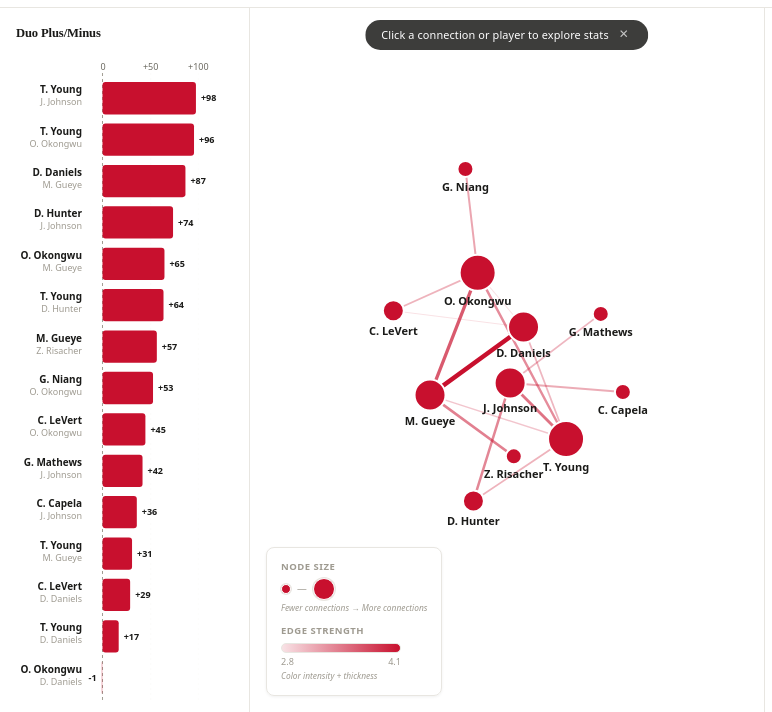
D3 v7 page, settled after 360 driven frames (6 s of simulated time); the page loaded 2 data file(s).


// ── main.js
/* ==============================================================
   main.js — NBA Pair Impact Score Visualization
   ==============================================================
   TABLE OF CONTENTS:
   0. NBA TEAM COLORS
   1. GLOBAL STATE & CONSTANTS
   2. DATA LOADING & PARSING
   3. TEAM SELECTOR (arrows, dropdown)
   4. INFO PANEL (default PIS description + edge detail)
   5. NETWORK GRAPH (force-directed, nodes, edges)
   6. BAR CHART (PLUS_MINUS vertical bars)
   7. TEAM SWITCHING (transitions & animations)
   8. INITIALIZATION
   ============================================================== */


/* ==============================================================
   0. NBA TEAM COLORS
   Primary and secondary colors for all 30 NBA teams.
   ============================================================== */
const TEAM_COLORS = {
  ATL: { primary: '#c8102e', secondary: '#fdb927' },
  BKN: { primary: '#000000', secondary: '#ffffff' },
  BOS: { primary: '#007a33', secondary: '#ba9653' },
  CHA: { primary: '#1d1160', secondary: '#00788c' },
  CHI: { primary: '#ce1141', secondary: '#000000' },
  CLE: { primary: '#860038', secondary: '#fdbb30' },
  DAL: { primary: '#00538c', secondary: '#002b5e' },
  DEN: { primary: '#0e2240', secondary: '#fec524' },
  DET: { primary: '#c8102e', secondary: '#1d42ba' },
  GSW: { primary: '#1d428a', secondary: '#ffc72c' },
  HOU: { primary: '#ce1141', secondary: '#000000' },
  IND: { primary: '#002d62', secondary: '#fdbb30' },
  LAC: { primary: '#c8102e', secondary: '#1d428a' },
  LAL: { primary: '#552583', secondary: '#fdb927' },
  MEM: { primary: '#5d76a9', secondary: '#12173f' },
  MIA: { primary: '#98002e', secondary: '#f9a01b' },
  MIL: { primary: '#00471b', secondary: '#eee1c6' },
  MIN: { primary: '#0c2340', secondary: '#236192' },
  NOP: { primary: '#0c2340', secondary: '#c8102e' },
  NYK: { primary: '#006bb6', secondary: '#f58426' },
  OKC: { primary: '#007ac1', secondary: '#ef6136' },
  ORL: { primary: '#0077c0', secondary: '#000000' },
  PHI: { primary: '#006bb6', secondary: '#ed174c' },
  PHX: { primary: '#1d1160', secondary: '#e56020' },
  POR: { primary: '#e03a3e', secondary: '#000000' },
  SAC: { primary: '#5a2d81', secondary: '#63727a' },
  SAS: { primary: '#c4ced4', secondary: '#000000' },
  TOR: { primary: '#ce1141', secondary: '#000000' },
  UTA: { primary: '#002b5c', secondary: '#f9a01b' },
  WAS: { primary: '#002b5c', secondary: '#e31837' }
};


/* ==============================================================
   1. GLOBAL STATE & CONSTANTS
   ============================================================== */
const STATE = {
  currentTeamIndex: 0,
  teams: [],           // sorted list of team abbreviations
  edgesData: [],       // all backbone edges (parsed)
  nodesData: [],       // all backbone nodes (parsed)
  selectedEdge: null,  // currently clicked edge
  selectedNode: null   // currently clicked node
};

/* Force simulation reference (so we can stop it on team switch) */
let simulation = null;


/* ==============================================================
   2. DATA LOADING & PARSING
   ============================================================== */

/**
 * Load both CSV files and parse them.
 * Returns a Promise that resolves with { edges, nodes }.
 */
async function loadData() {
  const [edgesRaw, nodesRaw] = await Promise.all([
    d3.csv('nba_lineups_backbone.csv'),
    d3.csv('nba_lineups_backbone_nodes.csv')
  ]);

  /* Parse numeric fields on edges */
  const edges = edgesRaw.map(d => ({
    group_name: d.GROUP_NAME,
    player_1:   d.player_1,
    player_2:   d.player_2,
    team:       d.TEAM_ABBREVIATION,
    gp:   +d.GP,
    w:    +d.W,
    l:    +d.L,
    w_pct: +d.W_PCT,
    min:  +d.MIN,
    fgm:  +d.FGM,
    fga:  +d.FGA,
    fg_pct: +d.FG_PCT,
    fg3m: +d.FG3M,
    fg3a: +d.FG3A,
    fg3_pct: +d.FG3_PCT,
    ftm:  +d.FTM,
    fta:  +d.FTA,
    ft_pct: +d.FT_PCT,
    oreb: +d.OREB,
    dreb: +d.DREB,
    reb:  +d.REB,
    ast:  +d.AST,
    tov:  +d.TOV,
    stl:  +d.STL,
    blk:  +d.BLK,
    pf:   +d.PF,
    pts:  +d.PTS,
    plus_minus: +d.PLUS_MINUS,
    pis:  +d.PIS,
    edge_strength: +d.edge_strength
  }));

  /* Nodes are simple: team + player name */
  const nodes = nodesRaw.map(d => ({
    team:   d.TEAM_ABBREVIATION,
    player: d.player
  }));

  return { edges, nodes };
}

/**
 * Get edges for a specific team.
 */
function getTeamEdges(team) {
  return STATE.edgesData.filter(d => d.team === team);
}

/**
 * Get nodes for a specific team.
 */
function getTeamNodes(team) {
  return STATE.nodesData.filter(d => d.team === team);
}


/* ==============================================================
   3. TEAM SELECTOR (arrows, dropdown, cycling)
   ============================================================== */

/**
 * Build the dropdown list and wire up arrow buttons.
 */
function initTeamSelector() {
  const dropdown = d3.select('#team-dropdown');

  /* Populate dropdown items */
  STATE.teams.forEach((team, i) => {
    const colors = TEAM_COLORS[team] || { primary: '#333', secondary: '#999' };
    const item = dropdown.append('div')
      .attr('class', 'dropdown-item')
      .attr('data-team', team)
      .on('click', () => {
        STATE.currentTeamIndex = i;
        switchTeam();
        toggleDropdown(false);
      });

    item.append('span')
      .attr('class', 'dropdown-color-dot')
      .style('background', colors.primary);

    item.append('span').text(team);
  });

  /* Arrow buttons */
  d3.select('#team-prev').on('click', () => {
    STATE.currentTeamIndex =
      (STATE.currentTeamIndex - 1 + STATE.teams.length) % STATE.teams.length;
    switchTeam();
  });

  d3.select('#team-next').on('click', () => {
    STATE.currentTeamIndex =
      (STATE.currentTeamIndex + 1) % STATE.teams.length;
    switchTeam();
  });

  /* Toggle dropdown on abbreviation click */
  d3.select('#team-name-wrapper').on('click', (event) => {
    event.stopPropagation();
    const dd = document.getElementById('team-dropdown');
    toggleDropdown(dd.classList.contains('hidden'));
  });

  /* Close dropdown when clicking elsewhere */
  d3.select('body').on('click', () => toggleDropdown(false));
}

function toggleDropdown(show) {
  d3.select('#team-dropdown').classed('hidden', !show);
  d3.select('#team-name-wrapper').classed('open', show);
}

/**
 * Update the abbreviation display and dropdown active state.
 */
function updateTeamDisplay() {
  const team = STATE.teams[STATE.currentTeamIndex];
  const colors = TEAM_COLORS[team] || { primary: '#333', secondary: '#999' };

  /* Update CSS custom properties for the entire page */
  const root = document.documentElement;
  root.style.setProperty('--team-primary', colors.primary);
  root.style.setProperty('--team-secondary', colors.secondary);
  root.style.setProperty(
    '--team-bg-tint',
    hexToRgba(colors.primary, 0.07)
  );

  /* Update abbreviation text */
  d3.select('#team-abbr').text(team);

  /* Update dropdown active states */
  d3.selectAll('.dropdown-item')
    .classed('active', function() {
      return d3.select(this).attr('data-team') === team;
    });
}

/** Convert hex color to rgba string */
function hexToRgba(hex, alpha) {
  const r = parseInt(hex.slice(1, 3), 16);
  const g = parseInt(hex.slice(3, 5), 16);
  const b = parseInt(hex.slice(5, 7), 16);
  return `rgba(${r}, ${g}, ${b}, ${alpha})`;
}


/* ==============================================================
   4. INFO PANEL (default PIS description + edge detail)
   ============================================================== */

/**
 * Show the default PIS formula description.
 */
function showDefaultInfo() {
  STATE.selectedEdge = null;

  const html = `
    <div class="pis-description">
      <h2>Pair Impact Score</h2>
      <p>
        PIS is a custom per-minute metric that measures how effective
        a two-player lineup is when both players share the floor.
      </p>
      <div class="pis-formula">
        PIS = PLUS_MINUS/MIN<br>
        &nbsp;&nbsp;+ 0.50 × AST/MIN<br>
        &nbsp;&nbsp;+ 0.20 × REB/MIN<br>
        &nbsp;&nbsp;+ 0.20 × (STL+BLK)/MIN<br>
        &nbsp;&nbsp;− 0.35 × TOV/MIN<br>
        &nbsp;&nbsp;− 0.15 × PF/MIN
      </div>
      <p>
        Raw totals favor duos that simply play more minutes together.
        PIS normalizes per minute, then weights each stat so that:
      </p>
      <ul class="weight-list">
        <li><strong>±</strong> matters the most</li>
        <li><strong>AST</strong> rewards playmaking</li>
        <li><strong>REB, STL, BLK</strong> add credit for hustle</li>
        <li><strong>TOV, PF</strong> penalize costly mistakes</li>
      </ul>
      <p style="margin-top:14px;">
        <strong>Edge Strength</strong> balances quality with reliability:
      </p>
      <div class="pis-formula">
        edge_strength = PIS × log(MIN + 1)
      </div>
      <p>
        The log of shared minutes gently rewards duos with larger 
        sample sizes without letting high-minute pairs dominate. 
        Thicker, darker connections in the network indicate 
        stronger edges.
      </p>
      <p style="margin-top:12px; font-size:0.8rem; color:var(--text-muted);">
        Click any connection in the network to explore a duo's detailed stats.
      </p>
    </div>
  `;
  d3.select('#info-content').html(html);
}

/**
 * Show detailed stats for a clicked edge.
 */
function showEdgeDetail(edge) {
  STATE.selectedEdge = edge;

  const pm = edge.plus_minus;
  const pmClass = pm >= 0 ? 'positive' : 'negative';
  const pmSign  = pm >= 0 ? '+' : '';

  const html = `
    <div class="edge-detail">
      <h2>${edge.player_1} — ${edge.player_2}</h2>
      <div class="duo-subtitle">${edge.team} · ${edge.gp} games · ${edge.min.toFixed(0)} min together</div>

      <div class="stat-grid">
        <div class="stat-card full-width">
          <div class="stat-label">Pair Impact Score</div>
          <div class="stat-value">${edge.pis.toFixed(3)}</div>
        </div>

        <div class="stat-card full-width">
          <div class="stat-label">Plus / Minus</div>
          <div class="stat-value ${pmClass}">${pmSign}${pm}</div>
        </div>

        <div class="stat-card">
          <div class="stat-label">FGM</div>
          <div class="stat-value">${edge.fgm}</div>
        </div>
        <div class="stat-card">
          <div class="stat-label">FGA</div>
          <div class="stat-value">${edge.fga}</div>
        </div>
        <div class="stat-card">
          <div class="stat-label">FG%</div>
          <div class="stat-value">${(edge.fg_pct * 100).toFixed(1)}%</div>
        </div>
        <div class="stat-card">
          <div class="stat-label">MIN</div>
          <div class="stat-value">${edge.min.toFixed(0)}</div>
        </div>

        <div class="stat-card">
          <div class="stat-label">PTS</div>
          <div class="stat-value">${edge.pts}</div>
        </div>
        <div class="stat-card">
          <div class="stat-label">AST</div>
          <div class="stat-value">${edge.ast}</div>
        </div>

        <div class="stat-card">
          <div class="stat-label">REB</div>
          <div class="stat-value">${edge.reb}</div>
        </div>
        <div class="stat-card">
          <div class="stat-label">TOV</div>
          <div class="stat-value">${edge.tov}</div>
        </div>

        <div class="stat-card">
          <div class="stat-label">STL</div>
          <div class="stat-value">${edge.stl}</div>
        </div>
        <div class="stat-card">
          <div class="stat-label">BLK</div>
          <div class="stat-value">${edge.blk}</div>
        </div>
      </div>
    </div>
  `;
  d3.select('#info-content').html(html);
}


/* ==============================================================
   5. NETWORK GRAPH (force-directed layout)
   ============================================================== */

/**
 * Draw (or re-draw) the force-directed network for the current team.
 * This is the largest section — it handles:
 *   - building the node/link data structures
 *   - creating a color scale for edge_strength
 *   - setting up the D3 force simulation
 *   - drawing SVG edges (lines) and nodes (circles + labels)
 *   - wiring up click interactions
 */
function drawNetwork() {
  const team  = STATE.teams[STATE.currentTeamIndex];
  const edges = getTeamEdges(team);
  const nodes = getTeamNodes(team);
  const svg   = d3.select('#network-svg');
  const colors = TEAM_COLORS[team] || { primary: '#333', secondary: '#999' };

  /* Clear previous contents */
  svg.selectAll('*').remove();

  /* Measure container (needed early for hint/legend) */
  const container = document.getElementById('network-panel');
  const width  = container.clientWidth;
  const height = container.clientHeight;

  /* --- Add interaction hint overlay (HTML, not SVG) --- */
  let hint = container.querySelector('.network-hint');
  if (!hint) {
    hint = document.createElement('div');
    hint.className = 'network-hint';
    hint.innerHTML = '<span>Click a connection or player to explore stats</span><button class="hint-dismiss" onclick="this.parentElement.remove()">✕</button>';
    container.appendChild(hint);
  }

  /* --- Add / update visual encodings legend (HTML overlay) --- */
  let legend = container.querySelector('.network-legend');
  if (!legend) {
    legend = document.createElement('div');
    legend.className = 'network-legend';
    legend.innerHTML = `
      <div class="legend-section">
        <div class="legend-title">Node Size</div>
        <div class="legend-node-row">
          <span class="legend-node-example" id="legend-node-sm"></span>
          <span class="legend-node-dash">—</span>
          <span class="legend-node-example" id="legend-node-lg"></span>
        </div>
        <div class="legend-sub">Fewer connections → More connections</div>
      </div>
      <div class="legend-section">
        <div class="legend-title">Edge Strength</div>
        <div class="legend-bar" id="legend-bar"></div>
        <div class="legend-labels">
          <span id="legend-min"></span>
          <span id="legend-max"></span>
        </div>
        <div class="legend-sub">Color intensity + thickness</div>
      </div>
    `;
    container.appendChild(legend);
  }
  /* Update legend colors for current team */
  const legendBar = legend.querySelector('#legend-bar');
  legendBar.style.background = `linear-gradient(to right, ${hexToRgba(colors.primary, 0.12)}, ${colors.primary})`;
  const esExtent = d3.extent(edges, d => d.edge_strength);
  legend.querySelector('#legend-min').textContent = esExtent[0].toFixed(1);
  legend.querySelector('#legend-max').textContent = esExtent[1].toFixed(1);
  const smNode = legend.querySelector('#legend-node-sm');
  const lgNode = legend.querySelector('#legend-node-lg');
  if (smNode) smNode.style.background = colors.primary;
  if (lgNode) lgNode.style.background = colors.primary;

  svg.attr('viewBox', `0 0 ${width} ${height}`);

  /* --- Build node map for force layout --- */
  const nodeMap = new Map();
  nodes.forEach(n => {
    nodeMap.set(n.player, { id: n.player, ...n });
  });

  const forceNodes = Array.from(nodeMap.values());

  /* --- Build link array referencing node objects --- */
  const forceLinks = edges.map(e => ({
    source: e.player_1,
    target: e.player_2,
    data: e
  }));

  /* --- Color scale for edge_strength (very light gray → full team color) --- */
  const strengthExtent = d3.extent(edges, d => d.edge_strength);
  const edgeColorScale = d3.scaleLinear()
    .domain(strengthExtent)
    .range([hexToRgba(colors.primary, 0.12), colors.primary]);

  /* --- Edge width scale (more noticeable variation) --- */
  const edgeWidthScale = d3.scaleLinear()
    .domain(strengthExtent)
    .range([1, 4.5]);

  /* --- Node degree for sizing --- */
  const degreeMap = new Map();
  forceNodes.forEach(n => degreeMap.set(n.id, 0));
  forceLinks.forEach(l => {
    degreeMap.set(l.source, (degreeMap.get(l.source) || 0) + 1);
    degreeMap.set(l.target, (degreeMap.get(l.target) || 0) + 1);
  });
  const maxDegree = d3.max(Array.from(degreeMap.values()));
  const nodeRadius = d3.scaleLinear()
    .domain([1, maxDegree])
    .range([8, 18]);

  /* --- Force Simulation --- */
  if (simulation) simulation.stop();

  simulation = d3.forceSimulation(forceNodes)
    .force('link', d3.forceLink(forceLinks).id(d => d.id).distance(100))
    .force('charge', d3.forceManyBody().strength(-300))
    .force('center', d3.forceCenter(width / 2, height / 2))
    .force('collision', d3.forceCollide().radius(d => nodeRadius(degreeMap.get(d.id)) + 10))
    .force('x', d3.forceX(width / 2).strength(0.05))
    .force('y', d3.forceY(height / 2).strength(0.05));

  /* --- Draw Edges --- */
  const edgeGroup = svg.append('g').attr('class', 'edges-group');

  const edgeElements = edgeGroup.selectAll('.edge-line')
    .data(forceLinks)
    .enter()
    .append('line')
    .attr('class', 'edge-line')
    .attr('stroke', d => edgeColorScale(d.data.edge_strength))
    .attr('stroke-width', d => edgeWidthScale(d.data.edge_strength))
    .attr('opacity', 0)
    .on('click', function(event, d) {
      event.stopPropagation();
      onEdgeClick(d, edgeElements, nodeCircles, nodeLabels);
    });

  /* Animate edges in */
  edgeElements.transition()
    .duration(600)
    .delay((d, i) => i * 40)
    .attr('opacity', 1);

  /* --- Draw Nodes --- */
  const nodeGroup = svg.append('g').attr('class', 'nodes-group');

  const nodeGroups = nodeGroup.selectAll('.node-g')
    .data(forceNodes)
    .enter()
    .append('g')
    .attr('class', 'node-g')
    .call(d3.drag()
      .on('start', dragStarted)
      .on('drag', dragged)
      .on('end', dragEnded)
    );

  const nodeCircles = nodeGroups.append('circle')
    .attr('class', 'node-circle')
    .attr('r', 0)
    .attr('fill', colors.primary)
    .attr('stroke', '#fff')
    .attr('stroke-width', 2)
    .on('click', function(event, d) {
      event.stopPropagation();
      onNodeClick(d, edgeElements, nodeCircles, nodeLabels);
    });

  /* Animate nodes in */
  nodeCircles.transition()
    .duration(500)
    .delay((d, i) => 200 + i * 50)
    .attr('r', d => nodeRadius(degreeMap.get(d.id)));

  const nodeLabels = nodeGroups.append('text')
    .attr('class', 'node-label')
    .attr('dy', d => nodeRadius(degreeMap.get(d.id)) + 14)
    .text(d => d.id)
    .attr('opacity', 0);

  nodeLabels.transition()
    .duration(400)
    .delay((d, i) => 400 + i * 50)
    .attr('opacity', 1);

  /* --- Tick function: update positions each frame --- */
  simulation.on('tick', () => {
    /* Keep nodes within bounds */
    forceNodes.forEach(d => {
      const r = nodeRadius(degreeMap.get(d.id));
      d.x = Math.max(r + 5, Math.min(width - r - 5, d.x));
      d.y = Math.max(r + 5, Math.min(height - r - 5, d.y));
    });

    edgeElements
      .attr('x1', d => d.source.x)
      .attr('y1', d => d.source.y)
      .attr('x2', d => d.target.x)
      .attr('y2', d => d.target.y);

    nodeGroups.attr('transform', d => `translate(${d.x},${d.y})`);
  });

  /* --- Click background to reset --- */
  svg.on('click', () => {
    clearHighlights(edgeElements, nodeCircles, nodeLabels);
    showDefaultInfo();
  });
}

/* --- Drag handlers for nodes --- */
function dragStarted(event, d) {
  if (!event.active) simulation.alphaTarget(0.3).restart();
  d.fx = d.x;
  d.fy = d.y;
}

function dragged(event, d) {
  d.fx = event.x;
  d.fy = event.y;
}

function dragEnded(event, d) {
  if (!event.active) simulation.alphaTarget(0);
  d.fx = null;
  d.fy = null;
}

/* --- Edge click: highlight edge, show detail --- */
function onEdgeClick(linkData, edgeElements, nodeCircles, nodeLabels) {
  /* Dim everything */
  edgeElements.classed('dimmed', true).classed('highlighted', false);
  nodeCircles.classed('dimmed', true);
  nodeLabels.classed('dimmed', true);

  /* Highlight clicked edge */
  edgeElements.filter(d => d === linkData)
    .classed('dimmed', false)
    .classed('highlighted', true);

  /* Highlight the two connected nodes */
  const connectedIds = new Set([
    linkData.source.id || linkData.source,
    linkData.target.id || linkData.target
  ]);

  nodeCircles.classed('dimmed', d => !connectedIds.has(d.id));
  nodeLabels.classed('dimmed', d => !connectedIds.has(d.id));

  /* Also highlight corresponding bar */
  highlightBar(linkData.data);

  /* Show detail in info panel */
  showEdgeDetail(linkData.data);
}

/* --- Node click: highlight all edges connected to this node --- */
function onNodeClick(nodeData, edgeElements, nodeCircles, nodeLabels) {
  STATE.selectedNode = nodeData;

  /* Find all edges connected to this node */
  const connectedNodes = new Set([nodeData.id]);
  edgeElements.each(function(d) {
    const srcId = d.source.id || d.source;
    const tgtId = d.target.id || d.target;
    if (srcId === nodeData.id) connectedNodes.add(tgtId);
    if (tgtId === nodeData.id) connectedNodes.add(srcId);
  });

  /* Dim everything, then un-dim connected */
  edgeElements
    .classed('dimmed', d => {
      const srcId = d.source.id || d.source;
      const tgtId = d.target.id || d.target;
      return srcId !== nodeData.id && tgtId !== nodeData.id;
    })
    .classed('highlighted', d => {
      const srcId = d.source.id || d.source;
      const tgtId = d.target.id || d.target;
      return srcId === nodeData.id || tgtId === nodeData.id;
    });

  nodeCircles.classed('dimmed', d => !connectedNodes.has(d.id));
  nodeLabels.classed('dimmed', d => !connectedNodes.has(d.id));

  /* Highlight bars for connected duos */
  highlightBarsForPlayer(nodeData.id);

  /* Show default info (or we could show a player summary) */
  showDefaultInfo();
}

/* --- Clear all highlights --- */
function clearHighlights(edgeElements, nodeCircles, nodeLabels) {
  edgeElements.classed('dimmed', false).classed('highlighted', false);
  nodeCircles.classed('dimmed', false);
  nodeLabels.classed('dimmed', false);
  clearBarHighlights();
  STATE.selectedNode = null;
}


/* ==============================================================
   6. BAR CHART (PLUS_MINUS, horizontal bars, left column)
   ============================================================== */

/**
 * Draw horizontal bar chart in the left panel.
 * Labels are stacked (player 1 bold, player 2 muted below).
 * More left padding for breathing room from screen edge.
 */
function drawBarChart() {
  const team  = STATE.teams[STATE.currentTeamIndex];
  const edges = getTeamEdges(team)
    .slice()
    .sort((a, b) => b.plus_minus - a.plus_minus);
  const colors = TEAM_COLORS[team] || { primary: '#333', secondary: '#999' };
  const svg   = d3.select('#bar-svg');

  /* Clear previous */
  svg.selectAll('*').remove();

  /* Measure container */
  const scrollArea = document.getElementById('bar-scroll-area');
  const totalW = scrollArea.clientWidth;

  /* More left margin = more breathing room from screen edge */
  const margin = { top: 24, right: 34, bottom: 12, left: 92 };
  const barRowHeight = 42;
  const totalH = margin.top + margin.bottom + edges.length * barRowHeight;
  const chartW = totalW - margin.left - margin.right;
  const chartH = totalH - margin.top - margin.bottom;

  svg.attr('width', totalW)
     .attr('height', totalH)
     .attr('viewBox', `0 0 ${totalW} ${totalH}`);

  const g = svg.append('g')
    .attr('transform', `translate(${margin.left}, ${margin.top})`);

  /* --- Scales --- */
  const pmExtent = d3.extent(edges, d => d.plus_minus);
  const xMin = Math.min(0, pmExtent[0]) - 10;
  const xMax = Math.max(0, pmExtent[1]) + 20;

  const xScale = d3.scaleLinear()
    .domain([xMin, xMax])
    .range([0, chartW]);

  const yScale = d3.scaleBand()
    .domain(edges.map((d, i) => i))
    .range([0, chartH])
    .padding(0.22);

  /* --- Zero line --- */
  g.append('line')
    .attr('class', 'bar-zero-line')
    .attr('x1', xScale(0))
    .attr('x2', xScale(0))
    .attr('y1', 0)
    .attr('y2', chartH);

  /* --- X Axis (top) --- */
  g.append('g')
    .attr('class', 'bar-axis')
    .call(d3.axisTop(xScale).ticks(3).tickSize(-chartH).tickFormat(d => d > 0 ? `+${d}` : d))
    .call(g => g.select('.domain').remove())
    .call(g => g.selectAll('.tick line').attr('stroke-dasharray', '2,3').attr('opacity', 0.15));

  /* --- Bars --- */
  const bars = g.selectAll('.bar-rect')
    .data(edges)
    .enter()
    .append('rect')
    .attr('class', 'bar-rect')
    .attr('data-duo', d => `${d.player_1}-${d.player_2}`)
    .attr('y', (d, i) => yScale(i))
    .attr('height', yScale.bandwidth())
    .attr('rx', 3)
    .attr('fill', d => d.plus_minus >= 0 ? colors.primary : hexToRgba(colors.primary, 0.35))
    .attr('x', xScale(0))
    .attr('width', 0)
    .on('click', function(event, d) {
      event.stopPropagation();
      onBarClick(d);
    });

  bars.transition()
    .duration(600)
    .delay((d, i) => i * 25)
    .attr('x', d => d.plus_minus >= 0 ? xScale(0) : xScale(d.plus_minus))
    .attr('width', d => Math.abs(xScale(d.plus_minus) - xScale(0)));

  /* --- Value labels --- */
  g.selectAll('.bar-value-label')
    .data(edges)
    .enter()
    .append('text')
    .attr('class', 'bar-value-label')
    .attr('y', (d, i) => yScale(i) + yScale.bandwidth() / 2)
    .attr('dy', '0.35em')
    .attr('x', d => d.plus_minus >= 0
      ? xScale(d.plus_minus) + 5
      : xScale(d.plus_minus) - 5)
    .attr('text-anchor', d => d.plus_minus >= 0 ? 'start' : 'end')
    .text(d => (d.plus_minus >= 0 ? '+' : '') + d.plus_minus)
    .attr('opacity', 0)
    .transition()
    .duration(400)
    .delay((d, i) => 200 + i * 25)
    .attr('opacity', 1);

  /* --- Stacked labels (player 1 bold on top, player 2 muted below) --- */
  edges.forEach((d, i) => {
    const yCenter = yScale(i) + yScale.bandwidth() / 2;

    g.append('text')
      .attr('class', 'bar-label-p1')
      .attr('text-anchor', 'end')
      .attr('x', -10)
      .attr('y', yCenter - 5)
      .text(d.player_1);

    g.append('text')
      .attr('class', 'bar-label-p2')
      .attr('text-anchor', 'end')
      .attr('x', -10)
      .attr('y', yCenter + 7)
      .text(d.player_2);
  });
}

/* --- Highlight a single bar (from edge click) --- */
function highlightBar(edgeData) {
  d3.selectAll('.bar-rect')
    .classed('dimmed', true);

  d3.selectAll('.bar-rect')
    .filter(d => d.player_1 === edgeData.player_1 && d.player_2 === edgeData.player_2)
    .classed('dimmed', false);
}

/* --- Highlight bars for all duos involving a player (from node click) --- */
function highlightBarsForPlayer(playerName) {
  d3.selectAll('.bar-rect')
    .classed('dimmed', d => d.player_1 !== playerName && d.player_2 !== playerName);
}

/* --- Clear bar highlights --- */
function clearBarHighlights() {
  d3.selectAll('.bar-rect').classed('dimmed', false);
}

/* --- Bar click: show edge detail for that duo --- */
function onBarClick(edgeData) {
  showEdgeDetail(edgeData);
  /* Also highlight corresponding edge in the network */
  d3.selectAll('.edge-line')
    .classed('dimmed', true)
    .classed('highlighted', false);

  d3.selectAll('.edge-line')
    .filter(d =>
      d.data.player_1 === edgeData.player_1 &&
      d.data.player_2 === edgeData.player_2
    )
    .classed('dimmed', false)
    .classed('highlighted', true);

  /* Dim nodes not in this duo */
  const connectedIds = new Set([edgeData.player_1, edgeData.player_2]);
  d3.selectAll('.node-circle').classed('dimmed', d => !connectedIds.has(d.id));
  d3.selectAll('.node-label').classed('dimmed', d => !connectedIds.has(d.id));

  /* Highlight bar */
  highlightBar(edgeData);
}


/* ==============================================================
   7. TEAM SWITCHING (transitions & animations)
   ============================================================== */

/**
 * Called whenever the team changes. Updates everything.
 */
function switchTeam() {
  /* Reset selection state */
  STATE.selectedEdge = null;
  STATE.selectedNode = null;

  /* Update header display + CSS variables */
  updateTeamDisplay();

  /* Re-render both visualizations */
  drawNetwork();
  drawBarChart();

  /* Reset info panel to default */
  showDefaultInfo();
}


/* ==============================================================
   8. INITIALIZATION
   ============================================================== */

(async function init() {
  /* Load data */
  const { edges, nodes } = await loadData();
  STATE.edgesData = edges;
  STATE.nodesData = nodes;

  /* Build sorted team list */
  STATE.teams = [...new Set(edges.map(d => d.team))].sort();
  STATE.currentTeamIndex = 0; // ATL first alphabetically

  /* Initialize UI components */
  initTeamSelector();
  updateTeamDisplay();
  showDefaultInfo();

  /* Draw initial visualizations */
  drawNetwork();
  drawBarChart();

  /* Re-draw on window resize */
  let resizeTimer;
  window.addEventListener('resize', () => {
    clearTimeout(resizeTimer);
    resizeTimer = setTimeout(() => {
      drawNetwork();
      drawBarChart();
    }, 250);
  });
})();


### data: nba_lineups_backbone.csv
GROUP_SET, GROUP_ID, GROUP_NAME, player_1, player_2, TEAM_ID, TEAM_ABBREVIATION, GP, W, L, W_PCT, MIN, FGM, FGA, FG_PCT, FG3M, FG3A, FG3_PCT, FTM, FTA, FT_PCT, OREB, DREB, REB
Lineups, -1630700-1631243-, D. Daniels - M. Gueye, D. Daniels, M. Gueye, 1610612737, ATL, 29, 14, 15, 0.483, 376.1, 365, 744, 0.491, 114, 300, 0.38, 102, 138, 0.739, 98, 271, 369
Lineups, -1630168-1631243-, O. Okongwu - M. Gueye, O. Okongwu, M. Gueye, 1610612737, ATL, 29, 13, 16, 0.448, 371.2, 353, 731, 0.483, 109, 294, 0.371, 100, 135, 0.741, 99, 261, 360
Lineups, -1629027-1630552-, T. Young - J. Johnson, T. Young, J. Johnson, 1610612737, ATL, 34, 17, 17, 0.5, 923.6, 858, 1774, 0.484, 244, 662, 0.369, 420, 539, 0.779, 234, 641, 875
Lineups, -1631243-1642258-, M. Gueye - Z. Risacher, M. Gueye, Z. Risacher, 1610612737, ATL, 31, 15, 16, 0.484, 379.2, 367, 741, 0.495, 113, 295, 0.383, 96, 133, 0.722, 92, 261, 353
Lineups, -1629631-1630552-, D. Hunter - J. Johnson, D. Hunter, J. Johnson, 1610612737, ATL, 25, 15, 10, 0.6, 473.6, 409, 870, 0.47, 122, 339, 0.36, 282, 350, 0.806, 108, 347, 455
Lineups, -1629027-1630168-, T. Young - O. Okongwu, T. Young, O. Okongwu, 1610612737, ATL, 70, 32, 38, 0.457, 1406, 1302, 2687, 0.485, 416, 1116, 0.373, 620, 772, 0.803, 349, 930, 1279
Lineups, -1627777-1630168-, G. Niang - O. Okongwu, G. Niang, O. Okongwu, 1610612737, ATL, 28, 14, 14, 0.5, 346, 334, 661, 0.505, 121, 295, 0.41, 140, 176, 0.795, 75, 225, 300
Lineups, -203991-1630552-, C. Capela - J. Johnson, C. Capela, J. Johnson, 1610612737, ATL, 35, 18, 17, 0.514, 639.4, 604, 1263, 0.478, 157, 433, 0.363, 215, 298, 0.721, 182, 460, 642
Lineups, -1627747-1630168-, C. LeVert - O. Okongwu, C. LeVert, O. Okongwu, 1610612737, ATL, 26, 13, 13, 0.5, 408.6, 388, 771, 0.503, 114, 304, 0.375, 163, 212, 0.769, 94, 284, 378
Lineups, -1629027-1629631-, T. Young - D. Hunter, T. Young, D. Hunter, 1610612737, ATL, 35, 18, 17, 0.514, 725.8, 647, 1366, 0.474, 222, 597, 0.372, 372, 470, 0.791, 168, 496, 664
Lineups, -1629027-1630700-, T. Young - D. Daniels, T. Young, D. Daniels, 1610612737, ATL, 72, 34, 38, 0.472, 1862, 1734, 3616, 0.48, 510, 1394, 0.366, 707, 902, 0.784, 495, 1245, 1740
Lineups, -1629726-1630552-, G. Mathews - J. Johnson, G. Mathews, J. Johnson, 1610612737, ATL, 22, 11, 11, 0.5, 281, 246, 520, 0.473, 88, 236, 0.373, 136, 171, 0.795, 60, 204, 264
Lineups, -1629027-1631243-, T. Young - M. Gueye, T. Young, M. Gueye, 1610612737, ATL, 28, 13, 15, 0.464, 383.3, 366, 760, 0.482, 121, 316, 0.383, 129, 163, 0.791, 105, 251, 356
Lineups, -1630168-1630700-, O. Okongwu - D. Daniels, O. Okongwu, D. Daniels, 1610612737, ATL, 70, 34, 36, 0.486, 1523, 1414, 2915, 0.485, 432, 1170, 0.369, 556, 712, 0.781, 398, 982, 1380
Lineups, -1627747-1630700-, C. LeVert - D. Daniels, C. LeVert, D. Daniels, 1610612737, ATL, 26, 13, 13, 0.5, 467.3, 435, 881, 0.494, 122, 337, 0.362, 181, 231, 0.784, 107, 330, 437
Lineups, -1630549-1641787-, D. Sharpe - T. Evbuomwan, D. Sharpe, T. Evbuomwan, 1610612751, BKN, 19, 7, 12, 0.368, 264.2, 232, 504, 0.46, 57, 186, 0.306, 64, 94, 0.681, 97, 184, 281
Lineups, -203471-1627827-, D. Schröder - D. Finney-Smith, D. Schröder, D. Finney-Smith, 1610612751, BKN, 17, 6, 11, 0.353, 378.3, 333, 664, 0.502, 140, 328, 0.427, 144, 166, 0.867, 59, 234, 293
Lineups, -1627827-1629661-, D. Finney-Smith - C. Johnson, D. Finney-Smith, C. Johnson, 1610612751, BKN, 19, 7, 12, 0.368, 504.2, 431, 872, 0.494, 174, 421, 0.413, 193, 229, 0.843, 76, 309, 385
Lineups, -1629661-1630549-, C. Johnson - D. Sharpe, C. Johnson, D. Sharpe, 1610612751, BKN, 33, 11, 22, 0.333, 214.1, 179, 401, 0.446, 67, 185, 0.362, 83, 96, 0.865, 68, 141, 209
Lineups, -1630533-1630549-, Z. Williams - D. Sharpe, Z. Williams, D. Sharpe, 1610612751, BKN, 32, 10, 22, 0.313, 221.4, 180, 403, 0.447, 63, 172, 0.366, 77, 94, 0.819, 64, 144, 208
Lineups, -1626156-1630592-, D. Russell - J. Wilson, D. Russell, J. Wilson, 1610612751, BKN, 27, 10, 17, 0.37, 332.7, 260, 608, 0.428, 92, 278, 0.331, 129, 164, 0.787, 89, 218, 307
Lineups, -1630549-1631213-, D. Sharpe - T. Martin, D. Sharpe, T. Martin, 1610612751, BKN, 45, 11, 34, 0.244, 544.8, 433, 1019, 0.425, 136, 439, 0.31, 174, 231, 0.753, 183, 349, 532
Lineups, -1630549-1630553-, D. Sharpe - K. Johnson, D. Sharpe, K. Johnson, 1610612751, BKN, 50, 14, 36, 0.28, 390.3, 319, 726, 0.439, 113, 332, 0.34, 136, 174, 0.782, 108, 254, 362
Lineups, -1630549-1630592-, D. Sharpe - J. Wilson, D. Sharpe, J. Wilson, 1610612751, BKN, 48, 14, 34, 0.292, 543.6, 441, 1022, 0.432, 145, 452, 0.321, 192, 243, 0.79, 168, 341, 509
Lineups, -1630549-1630570-, D. Sharpe - T. Watford, D. Sharpe, T. Watford, 1610612751, BKN, 25, 9, 16, 0.36, 314.1, 246, 577, 0.426, 72, 237, 0.304, 96, 124, 0.774, 98, 202, 300
Lineups, -1627827-1630560-, D. Finney-Smith - C. Thomas, D. Finney-Smith, C. Thomas, 1610612751, BKN, 13, 4, 9, 0.308, 333.2, 276, 579, 0.477, 109, 283, 0.385, 126, 151, 0.834, 51, 198, 249
Lineups, -203471-1629661-, D. Schröder - C. Johnson, D. Schröder, C. Johnson, 1610612751, BKN, 22, 9, 13, 0.409, 498.7, 413, 873, 0.473, 164, 415, 0.395, 200, 236, 0.847, 87, 300, 387
Lineups, -203471-1630560-, D. Schröder - C. Thomas, D. Schröder, C. Thomas, 1610612751, BKN, 16, 6, 10, 0.375, 366, 309, 644, 0.48, 119, 306, 0.389, 153, 178, 0.86, 61, 229, 290
Lineups, -203471-1630592-, D. Schröder - J. Wilson, D. Schröder, J. Wilson, 1610612751, BKN, 22, 8, 14, 0.364, 329.8, 279, 598, 0.467, 117, 301, 0.389, 108, 143, 0.755, 72, 199, 271
Lineups, -1631213-1641787-, T. Martin - T. Evbuomwan, T. Martin, T. Evbuomwan, 1610612751, BKN, 23, 5, 18, 0.217, 332.3, 260, 597, 0.436, 83, 269, 0.309, 111, 158, 0.703, 108, 236, 344
Lineups, -1628401-1628436-, D. White - L. Kornet, D. White, L. Kornet, 1610612738, BOS, 63, 48, 15, 0.762, 717.3, 637, 1338, 0.476, 266, 709, 0.375, 204, 262, 0.779, 190, 520, 710
Lineups, -201143-1627759-, A. Horford - J. Brown, A. Horford, J. Brown, 1610612738, BOS, 45, 32, 13, 0.711, 912.2, 828, 1730, 0.479, 365, 887, 0.411, 291, 346, 0.841, 202, 670, 872
… [head cut at 6 KiB]
### data: nba_lineups_backbone_nodes.csv
TEAM_ABBREVIATION, player
ATL, D. Daniels
ATL, M. Gueye
ATL, O. Okongwu
ATL, T. Young
ATL, J. Johnson
ATL, Z. Risacher
ATL, D. Hunter
ATL, G. Niang
ATL, C. Capela
ATL, C. LeVert
ATL, G. Mathews
BKN, D. Sharpe
BKN, T. Evbuomwan
BKN, D. Schröder
BKN, D. Finney-Smith
BKN, C. Johnson
BKN, Z. Williams
BKN, D. Russell
BKN, J. Wilson
BKN, T. Martin
BKN, K. Johnson
BKN, T. Watford
BKN, C. Thomas
BOS, D. White
BOS, L. Kornet
BOS, A. Horford
BOS, J. Brown
BOS, J. Tatum
BOS, S. Hauser
BOS, J. Holiday
BOS, P. Pritchard
CHA, C. Martin
CHA, M. Diabate
CHA, G. Williams
CHA, M. Bridges
CHA, L. Ball
CHA, M. Williams
CHA, B. Miller
CHA, S. Curry
CHA, M. Diabaté
CHA, D. Jeffries
CHI, K. Huerter
CHI, J. Giddey
CHI, Z. Collins
CHI, L. Ball
CHI, Z. LaVine
CHI, C. White
CHI, J. Phillips
CHI, N. Vučević
CHI, M. Buzelis
CHI, P. Williams
CHI, T. Jones
CLE, I. Okoro
CLE, S. Merrill
CLE, D. Mitchell
CLE, E. Mobley
CLE, C. LeVert
CLE, D. Wade
CLE, T. Jerome
CLE, D. Garland
... 237 more rows